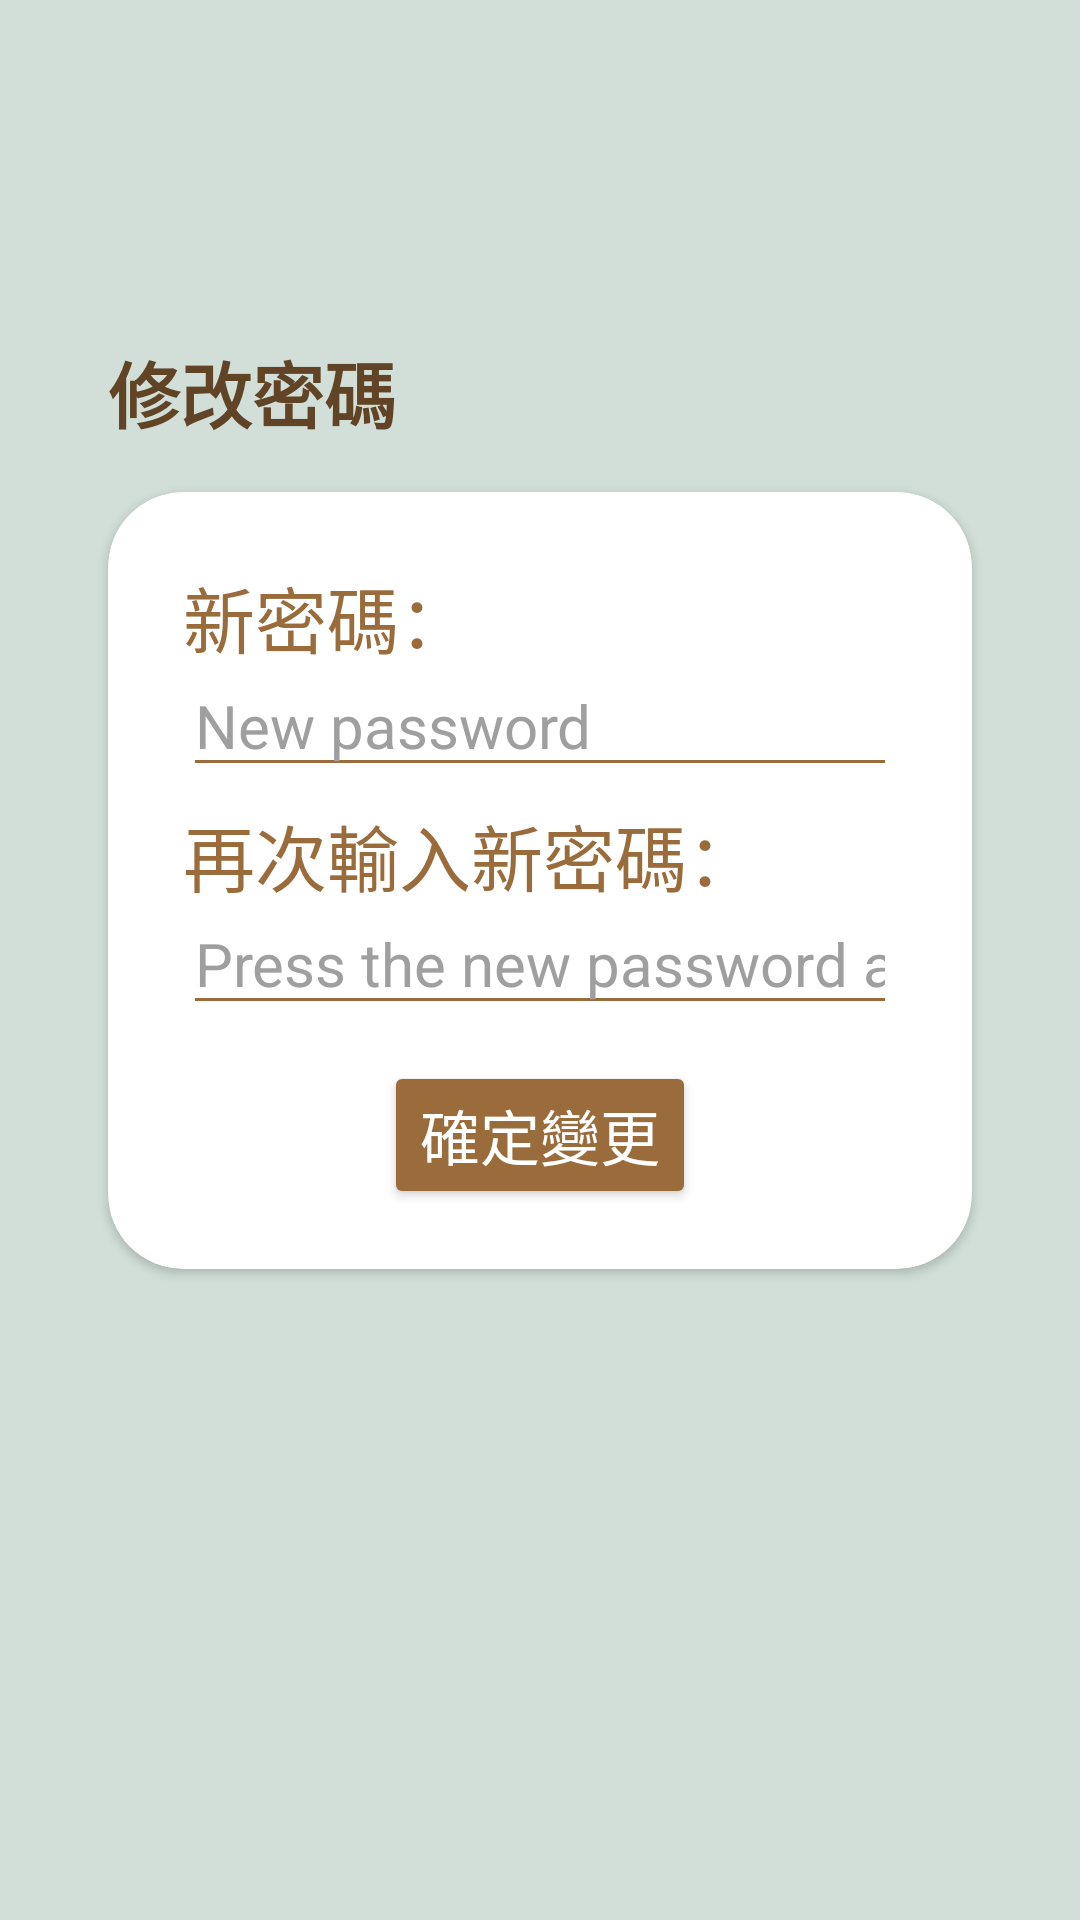

Produce the Android XML layout that renders to this screen, including the resource entries it uses.
<!-- AndroidManifest.xml: application theme Theme.Animal_Emergency_Rescure -->
<!-- res/layout/fragment_change_password.xml -->
<?xml version="1.0" encoding="utf-8"?>
<androidx.constraintlayout.widget.ConstraintLayout xmlns:android="http://schemas.android.com/apk/res/android"
    xmlns:app="http://schemas.android.com/apk/res-auto"
    xmlns:tools="http://schemas.android.com/tools"
    android:layout_width="match_parent"
    android:layout_height="match_parent"
    android:background="@color/background"
    tools:context=".ChangePasswordFragment">

    <androidx.constraintlayout.widget.Guideline
        android:id="@+id/guideline_start"
        android:layout_width="wrap_content"
        android:layout_height="wrap_content"
        android:orientation="vertical"
        app:layout_constraintGuide_percent="0.1" />

    <androidx.constraintlayout.widget.Guideline
        android:id="@+id/guideline_end"
        android:layout_width="wrap_content"
        android:layout_height="wrap_content"
        android:orientation="vertical"
        app:layout_constraintGuide_percent="0.9" />

    <TextView
        android:id="@+id/textView17"
        android:layout_width="wrap_content"
        android:layout_height="wrap_content"
        android:layout_marginTop="113dp"
        android:text="修改密碼"
        android:textColor="#614425"
        android:textSize="24sp"
        android:textStyle="bold"
        app:layout_constraintStart_toEndOf="@id/guideline_start"
        app:layout_constraintTop_toTopOf="parent" />

    <androidx.cardview.widget.CardView
        android:layout_width="0dp"
        android:layout_height="wrap_content"
        android:layout_marginTop="16dp"
        app:cardBackgroundColor="#FFFFFF"
        app:cardCornerRadius="25dp"
        app:layout_constraintEnd_toStartOf="@id/guideline_end"
        app:layout_constraintStart_toEndOf="@id/guideline_start"
        app:layout_constraintTop_toBottomOf="@+id/textView17">

        <RelativeLayout
            android:layout_width="match_parent"
            android:layout_height="match_parent">

            <TextView
                android:id="@+id/textView18"
                android:layout_width="wrap_content"
                android:layout_height="wrap_content"
                android:layout_alignParentStart="true"
                android:layout_alignParentTop="true"
                android:layout_marginStart="25dp"
                android:layout_marginTop="24dp"
                android:text="新密碼："
                android:textColor="#9A6C3B"
                android:textSize="24sp" />

            <EditText
                android:id="@+id/et_new_password"
                android:layout_width="match_parent"
                android:layout_height="wrap_content"
                android:layout_below="@+id/textView18"
                android:layout_alignStart="@+id/textView18"
                android:layout_alignParentEnd="true"
                android:layout_marginStart="0dp"
                android:layout_marginTop="-5dp"
                android:layout_marginEnd="25dp"
                android:backgroundTint="#9A6C3B"
                android:ems="10"
                android:hint="New password"
                android:inputType="textPassword"
                android:textColor="#000000"
                android:textColorHint="#9F9F9F"
                android:textSize="20sp" />

            <TextView
                android:id="@+id/textView13"
                android:layout_width="wrap_content"
                android:layout_height="wrap_content"
                android:layout_below="@+id/et_new_password"
                android:layout_alignStart="@+id/et_new_password"
                android:layout_marginStart="0dp"
                android:layout_marginTop="5dp"
                android:text="再次輸入新密碼："
                android:textColor="#9A6C3B"
                android:textSize="24sp" />

            <EditText
                android:id="@+id/et_new_password_2"
                android:layout_width="wrap_content"
                android:layout_height="wrap_content"
                android:layout_below="@+id/textView13"
                android:layout_alignStart="@+id/textView13"
                android:layout_alignEnd="@+id/et_new_password"
                android:layout_marginStart="0dp"
                android:layout_marginTop="-5dp"
                android:layout_marginEnd="0dp"
                android:backgroundTint="#9A6C3B"
                android:ems="10"
                android:hint="Press the new password again"
                android:inputType="textPassword"
                android:textColor="#000000"
                android:textColorHint="#9F9F9F"
                android:textSize="20sp" />

            <Button
                android:id="@+id/btn_change"
                android:layout_width="wrap_content"
                android:layout_height="wrap_content"
                android:layout_below="@+id/et_new_password_2"
                android:layout_centerHorizontal="true"
                android:layout_marginTop="12dp"
                android:layout_marginBottom="20dp"
                android:backgroundTint="#9A6C3B"
                android:text="確定變更"
                android:textColor="#FFFFFF"
                android:textSize="20sp"
                app:cornerRadius="15dp" />
        </RelativeLayout>
    </androidx.cardview.widget.CardView>
</androidx.constraintlayout.widget.ConstraintLayout>
<!-- resources referenced by this layout -->
<resources>
  <color name="background">#D1DFD8</color>
  <style name="Theme.Animal_Emergency_Rescure" parent="Base.Theme.Animal_Emergency_Rescure" />
  <style name="Base.Theme.Animal_Emergency_Rescure" parent="Theme.Material3.DayNight.NoActionBar">
          
          
      </style>
</resources>
